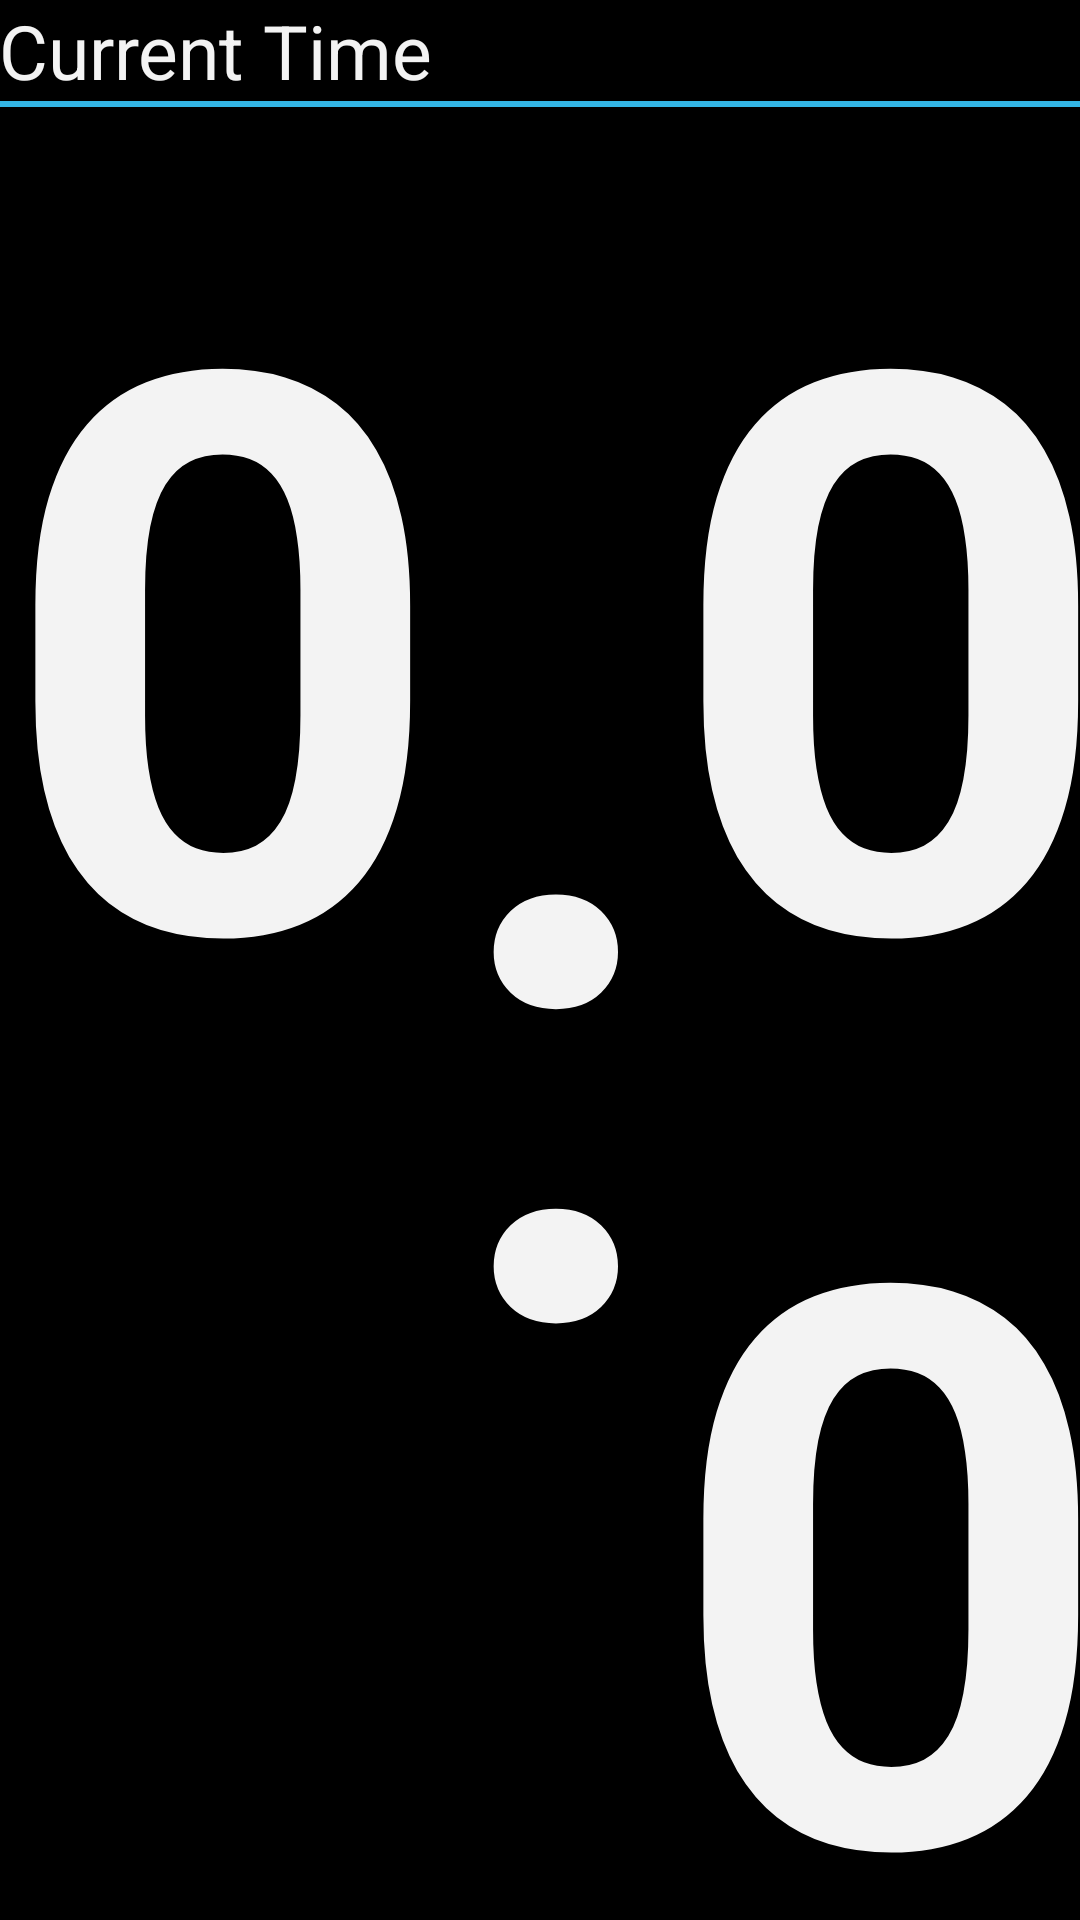

Layout XML and referenced resources for this Android screen:
<!-- AndroidManifest.xml: application theme AppTheme -->
<!-- res/layout/activity_punch_clock.xml -->
<LinearLayout xmlns:android="http://schemas.android.com/apk/res/android"
    xmlns:tools="http://schemas.android.com/tools"
    android:layout_width="match_parent"
    android:layout_height="match_parent"
    android:orientation="vertical"
    android:paddingBottom="@dimen/activity_vertical_margin"
    android:paddingLeft="@dimen/activity_horizontal_margin"
    android:paddingRight="@dimen/activity_horizontal_margin"
    android:paddingTop="@dimen/activity_vertical_margin"
    tools:context=".PunchClock" >

	<TextView
		android:id="@+id/textTitleCurrentTime"
		android:layout_width="wrap_content"
		android:layout_height="wrap_content"
		android:layout_gravity="left"
		style="@style/Titles"
		android:text="@string/title_current_time"
		android:textAppearance="?android:attr/textAppearanceLarge" />
     
	<View
		android:id="@+id/viewLineCurrentTimeBottom"
		android:layout_width="match_parent"
		android:layout_height="2dip"
		android:background="@color/dividers" />
	    
	<LinearLayout
	    android:layout_width="wrap_content"
	    android:layout_height="wrap_content"
	    android:layout_gravity="center"
	    android:orientation="horizontal" >
	    
	    <TextClock
		    android:id="@+id/textClockHours"
		    android:layout_width="wrap_content"
		    android:layout_height="wrap_content"
		    android:format12Hour="H"
		    android:format24Hour="H"
		    style="@style/MainClock" />
		    
		<TextView
		    android:id="@+id/textClockColon"
		    style="@style/MainClock"
		    android:layout_width="wrap_content"
		    android:layout_height="wrap_content"
		    android:layout_gravity="center"
		    android:text="@string/clock_colon" />
		
		<TextClock
		    android:id="@+id/textClockMinutes"
		    android:layout_width="wrap_content"
		    android:layout_height="wrap_content"
		    android:format12Hour="mm"
		    android:format24Hour="mm"
		    style="@style/MainClock" />
		
		<TextClock
		    android:id="@+id/textClockSeconds"
		    style="@style/ClockSeconds"
		    android:layout_width="wrap_content"
		    android:layout_height="wrap_content"
		    android:format12Hour="ss"
		    android:format24Hour="ss"
		    android:paddingRight="3dp" />
		    
	</LinearLayout>

	<LinearLayout
	    android:layout_width="match_parent"
	    android:layout_height="wrap_content"
	    android:gravity="center"
	    android:orientation="horizontal"
	    android:paddingBottom="10dp" >
	    
		<Button
		    android:id="@+id/buttonInOut"
		    android:layout_width="175dp"
		    android:layout_height="75dp"
		    android:gravity="center"
		    android:paddingBottom="10dp"
		    android:textAppearance="@style/buttonText"
		    android:text="@string/button_in_out"
		    tools:ignore="ButtonStyle" />
	
		<Button
		    android:id="@+id/buttonChangeActivity"
		    android:layout_width="175dp"
		    android:layout_height="75dp"
		    android:gravity="center"
		    android:paddingBottom="10dp"
		    android:text="@string/button_change_activity"
		    android:textAppearance="@style/buttonText"
		    tools:ignore="ButtonStyle" />
	
	</LinearLayout>
	
	<TableLayout
		android:layout_width="match_parent"
		android:layout_height="wrap_content" >

		<TableRow
		    android:layout_width="match_parent"
		    android:layout_height="wrap_content" >

		    <LinearLayout
		        android:layout_width="match_parent"
		        android:layout_height="wrap_content"
		        android:layout_span="3"
		        android:layout_weight="1"
		        android:orientation="vertical" >

		        <View
		            android:id="@+id/viewLineTimesTop"
		            android:layout_width="match_parent"
		            android:layout_height="2dip"
		            android:background="@color/dividers" />

		        <TextView
		            android:id="@+id/textTitleTimes"
		            android:layout_width="wrap_content"
		            android:layout_height="wrap_content"
		            android:layout_gravity="left"
		            style="@style/Titles"
		            android:text="@string/title_times"
		            android:textAppearance="?android:attr/textAppearanceLarge" />

		        <View
		            android:id="@+id/viewLineTimesBottom"
		            android:layout_width="match_parent"
		            android:layout_height="2dip"
		            android:background="@color/dividers" />
		    </LinearLayout>

		    <LinearLayout
		        android:layout_width="match_parent"
		        android:layout_height="wrap_content"
		        android:layout_column="5"
		        android:layout_weight="3"
		        android:orientation="vertical" >

		        <View
		            android:id="@+id/viewLineProjectTop"
		            android:layout_width="match_parent"
		            android:layout_height="2dip"
		            android:background="@color/dividers" />

		        <TextView
		            android:id="@+id/textTitleActivity"
		            style="@style/Titles"
		            android:layout_width="wrap_content"
		            android:layout_height="wrap_content"
		            android:text="@string/title_activity"
		            android:textAppearance="?android:attr/textAppearanceLarge" />

		        <View
		            android:id="@+id/viewLineProjectBottom"
		            android:layout_width="match_parent"
		            android:layout_height="2dip"
		            android:background="@color/dividers" />
		    </LinearLayout>
		</TableRow>
		
		<TableRow
			android:layout_width="match_parent"
			android:layout_height="wrap_content" >
	
			<LinearLayout
				android:layout_width="match_parent"
				android:layout_height="wrap_content"
				android:orientation="vertical"
				android:layout_column="1"
				android:layout_weight="1"
				android:paddingLeft="15dp" >
			
				<TextView
					android:id="@+id/textViewTimeToday"
					android:layout_width="match_parent"
					android:layout_height="wrap_content"
					android:layout_gravity="left"
					android:text="@string/time_today"
					android:textAppearance="?android:attr/textAppearanceLarge" />
	
				<TextView
					android:id="@+id/textViewTimeTextToday"
					android:layout_width="match_parent"
					android:layout_height="wrap_content"
					android:layout_gravity="left"
					android:text="@string/text_today"
					android:textAppearance="?android:attr/textAppearanceMedium" />
			
			</LinearLayout>
			
			<LinearLayout
			android:layout_width="match_parent"
			android:layout_height="wrap_content"
			android:orientation="vertical"
			android:layout_column="2"
			android:layout_weight="1"
			android:paddingLeft="15dp" >
				
				<TextView
					android:id="@+id/textViewTimeThisWeek"
					android:layout_width="match_parent"
					android:layout_height="wrap_content"
					android:layout_gravity="left"
					android:text="@string/time_week"
					android:textAppearance="?android:attr/textAppearanceLarge" />
				
				<TextView
					android:id="@+id/textViewTimeTextThisWeek"
					android:layout_width="match_parent"
					android:layout_height="wrap_content"
					android:layout_gravity="left"
					android:text="@string/text_this_week"
					android:textAppearance="?android:attr/textAppearanceMedium" />
			
			</LinearLayout>
		
			<LinearLayout
				android:layout_width="match_parent"
				android:layout_height="wrap_content"
				android:orientation="vertical"
				android:layout_column="3"
				android:layout_weight="1"
				android:paddingLeft="15dp" >
			
				<TextView
					android:id="@+id/textViewTimeThisPeriod"
					android:layout_width="match_parent"
					android:layout_height="wrap_content"
					android:layout_gravity="left"
					android:text="@string/time_period"
					android:textAppearance="?android:attr/textAppearanceLarge" />
				
				<TextView
					android:id="@+id/textViewTimeTextThisPeriod"
					android:layout_width="match_parent"
					android:layout_height="wrap_content"
					android:layout_gravity="left"
					android:text="@string/text_this_period"
					android:textAppearance="?android:attr/textAppearanceMedium" />
			
			</LinearLayout>
		
			<LinearLayout
				android:layout_width="match_parent"
				android:layout_height="wrap_content"
				android:orientation="vertical"
				android:layout_column="5"
				android:layout_weight="1"
				android:paddingLeft="15dp" >
			
				<TextView
				    android:id="@+id/textViewCurrentProject"
				    android:layout_width="match_parent"
				    android:layout_height="wrap_content"
				    android:layout_gravity="left"
				    android:paddingTop="10dp"
				    android:textAppearance="?android:attr/textAppearanceLarge" />
			
			</LinearLayout>
		
		</TableRow>
	
	</TableLayout>
	
</LinearLayout>
<!-- resources referenced by this layout -->
<resources>
  <color name="dividers">#33b5e5</color>
  <string name="button_change_activity">Switch Activity</string>
  <string name="button_in_out">IN</string>
  <string name="clock_colon">:</string>
  <string name="text_this_period">This Pay Period</string>
  <string name="text_this_week">This Week</string>
  <string name="text_today">Today</string>
  <string name="time_period">00:00</string>
  <string name="time_today">00:00</string>
  <string name="time_week">00:00</string>
  <string name="title_activity">Current Activity</string>
  <string name="title_current_time">Current Time</string>
  <string name="title_times">Time Worked</string>
  <style name="ClockSeconds" parent="@android:style/TextAppearance.Small">
          <item name="android:fontFamily">sans-serif-light</item>
          <item name="android:textStyle">italic</item>
          <item name="android:textSize">50sp</item>
      </style>
  <style name="MainClock" parent="@android:style/TextAppearance.Large">
          <item name="android:fontFamily">sans-serif</item>
          <item name="android:textStyle">bold</item>
          <item name="android:textSize">260sp</item>
      </style>
  <style name="Titles" parent="@android:style/TextAppearance.Large">
          <item name="android:textSize">25sp</item>
      </style>
  <style name="buttonText" parent="@android:style/TextAppearance.Large">
          <item name="android:textSize">25sp</item>
      </style>
  <style name="AppTheme" parent="AppBaseTheme">
          
      </style>
  <style name="AppBaseTheme" parent="android:Theme.Holo">
          
      </style>
</resources>
